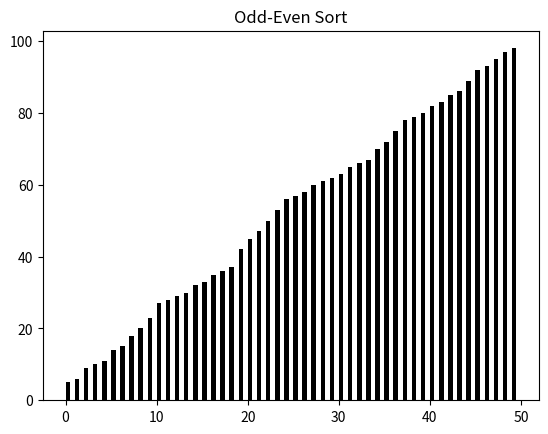

Write Python code to recreate this figure.
"""Odd-Even Sort Visualization"""

import matplotlib.pyplot as plt
import numpy as np
import random

def sort(list):
	sorted = False
	while sorted is False:
		sorted = True
		#Odd
		for i in range(1, len(list)-1, 2):
			if list[i] > list[i+1]:
				list[i],list[i+1] = list[i+1],list[i]
				
				for rect, h in zip(rects, list):
					rect.set_height(h)
				plt.pause(0.01)
				
				sorted = False
		#Even
		for i in range(0, len(list)-1, 2):
			if list[i] > list[i+1]:
				list[i],list[i+1] = list[i+1],list[i]
				
				for rect, h in zip(rects, list):
					rect.set_height(h)
				plt.pause(0.01)
				
				sorted = False
				
list = random.sample(range(1, 101), 50)
rects = plt.bar(np.arange(len(list)),list,
				align='edge',color='black',
				width=0.5)
plt.title("Odd-Even Sort")
sort(list)
plt.show()